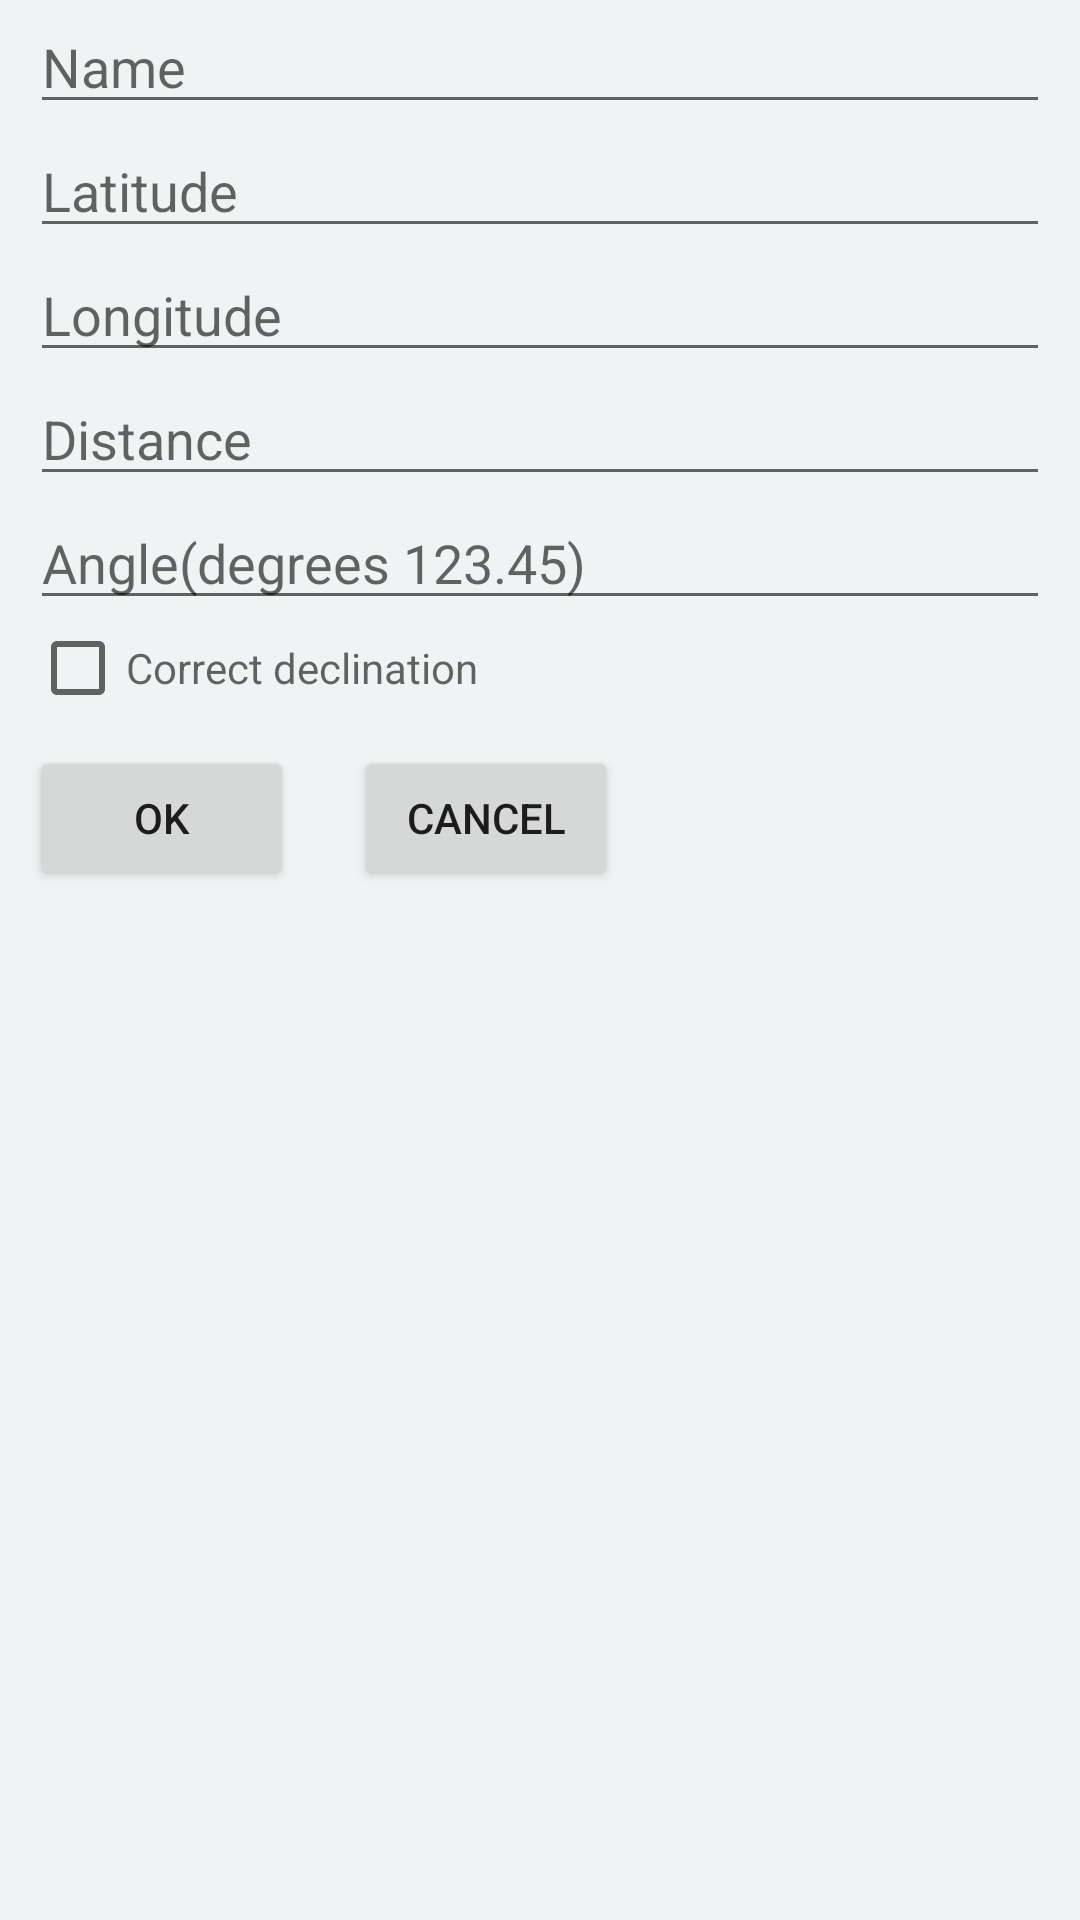

Android layout source for this screen:
<!-- AndroidManifest.xml: application theme AppTheme -->
<!-- res/layout/dialog_projection.xml -->
<?xml version="1.0" encoding="utf-8"?>
<LinearLayout
        xmlns:android="http://schemas.android.com/apk/res/android"
        android:layout_width="wrap_content"
        android:layout_height="match_parent"
        android:orientation="vertical">
    <EditText
            android:id="@+id/dialog_projection_name"
            android:layout_width="match_parent"
            android:layout_height="wrap_content"
            android:layout_marginLeft="10dp"
            android:layout_marginRight="10dp"
            android:inputType="textCapSentences"
            android:hint="@string/dialog_projection_name_hint"
    />

    <EditText
            android:id="@+id/dialog_projection_lat"
            android:layout_width="match_parent"
            android:layout_height="wrap_content"
            android:layout_marginLeft="10dp"
            android:layout_marginRight="10dp"
            android:inputType="number|numberDecimal|numberSigned"
            android:digits="0123456789.-"
            android:hint="@string/dialog_projection_lat_hint"
    />

    <EditText
            android:id="@+id/dialog_projection_lon"
            android:layout_width="match_parent"
            android:layout_height="wrap_content"
            android:layout_marginLeft="10dp"
            android:layout_marginRight="10dp"
            android:inputType="number|numberDecimal|numberSigned"
            android:digits="0123456789.-"
            android:hint="@string/dialog_projection_lon_hint"
    />

    <EditText
        android:id="@+id/dialog_projection_distance"
        android:layout_width="match_parent"
        android:layout_height="wrap_content"
        android:layout_marginLeft="10dp"
        android:layout_marginRight="10dp"
        android:digits="0123456789."
        android:hint="@string/dialog_projection_distance_hint"
        android:inputType="number|numberDecimal" />
    <EditText
        android:id="@+id/dialog_projection_angle"
        android:layout_width="match_parent"
        android:layout_height="wrap_content"
        android:layout_marginLeft="10dp"
        android:layout_marginRight="10dp"
        android:inputType="number|numberDecimal"
        android:digits="0123456789."
        android:hint="@string/dialog_projection_angle_hint"
        />
    <CheckBox
        android:id="@+id/dialog_projection_use_declination"
        android:layout_width="match_parent"
        android:layout_height="wrap_content"
        android:layout_marginLeft="10dp"
        android:layout_marginRight="10dp"
        android:hint="@string/dialog_projection_use_declination_hint"

        />
    <LinearLayout
            android:layout_width="wrap_content"
            android:layout_height="wrap_content">
        <Button
                android:id="@+id/dialog_projection_ok"
                android:layout_width="wrap_content"
                android:layout_height="wrap_content"
                android:layout_margin="10dp"
                android:text="@string/button_ok">
        </Button>
        <Button
                android:id="@+id/dialog_projection_cancel"
                android:layout_width="wrap_content"
                android:layout_height="wrap_content"
                android:layout_margin="10dp"
                android:text="@string/cancel">
        </Button>
    </LinearLayout>
</LinearLayout>
<!-- resources referenced by this layout -->
<resources>
  <string name="button_ok">OK</string>
  <string name="cancel">Cancel</string>
  <string name="dialog_projection_angle_hint">Angle(degrees 123.45)</string>
  <string name="dialog_projection_distance_hint">Distance</string>
  <string name="dialog_projection_lat_hint">Latitude</string>
  <string name="dialog_projection_lon_hint">Longitude</string>
  <string name="dialog_projection_name_hint">Name</string>
  <string name="dialog_projection_use_declination_hint">Correct declination</string>
  <style name="AppTheme" parent="Theme.AppCompat.Light.DarkActionBar">
          
          <item name="colorPrimary">@color/colorPrimary</item>
          <item name="colorPrimaryDark">@color/colorPrimaryDark</item>
          <item name="colorAccent">@color/colorAccent</item>
          <item name="android:colorBackground">@color/colorWhite</item>
      </style>
  <color name="colorPrimary">#3e4242</color>
  <color name="colorPrimaryDark">#313334</color>
  <color name="colorAccent">#da6666</color>
  <color name="colorWhite">#eff3f3</color>
</resources>
